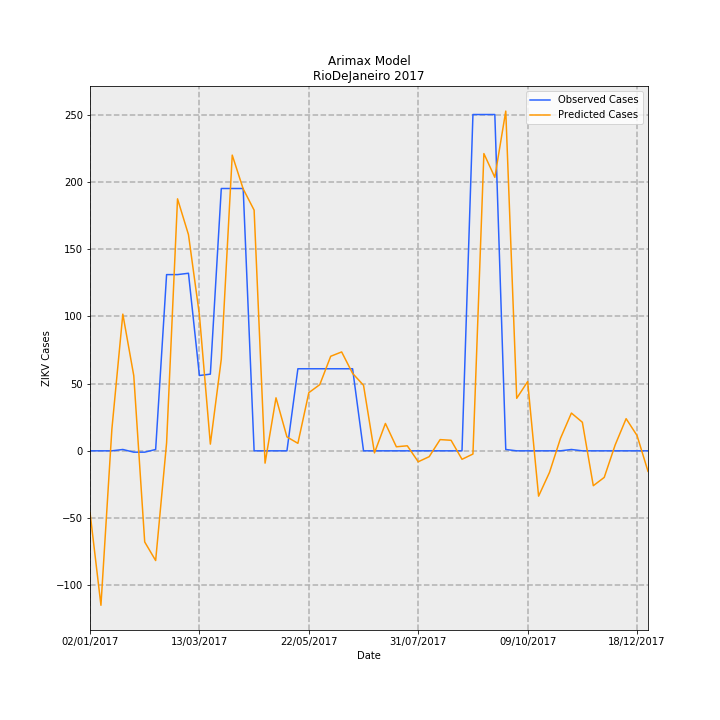

Data behind this chart, as committed beside it:
Date, predictions_incidence, observed_incidence, Predicted Cases, Observed Cases, error
02/01/2017, -0.2738, 0.0, -45.78, 0.0, 45.78
09/01/2017, -0.6868, 0.0, -114.8, 0.0, 114.8
16/01/2017, 0.09652, 0.0, 16.14, 0.0, -16.14
23/01/2017, 0.6078, 0.005981, 101.6, 1.0, -100.6
30/01/2017, 0.3343, -0.005981, 55.89, -1.0, -56.89
06/02/2017, -0.4052, -0.005981, -67.75, -1.0, 66.75
13/02/2017, -0.4878, 0.005981, -81.55, 1.0, 82.55
20/02/2017, 0.03507, 0.7835, 5.863, 131.0, 125.1
27/02/2017, 1.12, 0.7835, 187.3, 131.0, -56.32
06/03/2017, 0.9612, 0.7895, 160.7, 132.0, -28.7
13/03/2017, 0.6045, 0.3349, 101.1, 56.0, -45.06
20/03/2017, 0.0298, 0.3409, 4.983, 57.0, 52.02
27/03/2017, 0.4076, 1.166, 68.15, 195.0, 126.9
03/04/2017, 1.315, 1.166, 219.8, 195.0, -24.82
10/04/2017, 1.165, 1.166, 194.7, 195.0, 0.297
17/04/2017, 1.07, 0.0, 178.9, 0.0, -178.9
24/04/2017, -0.05477, 0.0, -9.156, 0.0, 9.156
01/05/2017, 0.2357, 0.0, 39.41, 0.0, -39.41
08/05/2017, 0.06181, 0.0, 10.33, 0.0, -10.33
15/05/2017, 0.03332, 0.3649, 5.571, 61.0, 55.43
22/05/2017, 0.2586, 0.3649, 43.24, 61.0, 17.76
29/05/2017, 0.2942, 0.3649, 49.2, 61.0, 11.8
05/06/2017, 0.4204, 0.3649, 70.29, 61.0, -9.288
12/06/2017, 0.4397, 0.3649, 73.51, 61.0, -12.51
19/06/2017, 0.3443, 0.3649, 57.57, 61.0, 3.431
26/06/2017, 0.2914, 0.0, 48.72, 0.0, -48.72
03/07/2017, -0.009203, 0.0, -1.539, 0.0, 1.539
10/07/2017, 0.1217, 0.0, 20.35, 0.0, -20.35
17/07/2017, 0.01797, 0.0, 3.005, 0.0, -3.005
24/07/2017, 0.02238, 0.0, 3.742, 0.0, -3.742
31/07/2017, -0.04863, 0.0, -8.13, 0.0, 8.13
07/08/2017, -0.026, 0.0, -4.347, 0.0, 4.347
14/08/2017, 0.04994, 0.0, 8.349, 0.0, -8.349
21/08/2017, 0.04688, 0.0, 7.837, 0.0, -7.837
28/08/2017, -0.03767, 0.0, -6.298, 0.0, 6.298
04/09/2017, -0.01421, 1.495, -2.376, 250.0, 252.4
11/09/2017, 1.322, 1.495, 221, 250.0, 29.04
18/09/2017, 1.216, 1.495, 203.3, 250.0, 46.68
25/09/2017, 1.51, 0.005981, 252.5, 1.0, -251.5
02/10/2017, 0.2335, 0.0, 39.04, 0.0, -39.04
09/10/2017, 0.3079, 0.0, 51.47, 0.0, -51.47
16/10/2017, -0.2016, 0.0, -33.7, 0.0, 33.7
23/10/2017, -0.09556, 0.0, -15.98, 0.0, 15.98
30/10/2017, 0.05533, 0.0, 9.25, 0.0, -9.25
06/11/2017, 0.1679, 0.005981, 28.07, 1.0, -27.07
13/11/2017, 0.127, 0.0, 21.24, 0.0, -21.24
20/11/2017, -0.1551, 0.0, -25.93, 0.0, 25.93
27/11/2017, -0.1182, 0.0, -19.76, 0.0, 19.76
04/12/2017, 0.02624, 0.0, 4.387, 0.0, -4.387
11/12/2017, 0.1429, 0.0, 23.9, 0.0, -23.9
18/12/2017, 0.06788, 0.0, 11.35, 0.0, -11.35
25/12/2017, -0.09122, 0.0, -15.25, 0.0, 15.25
